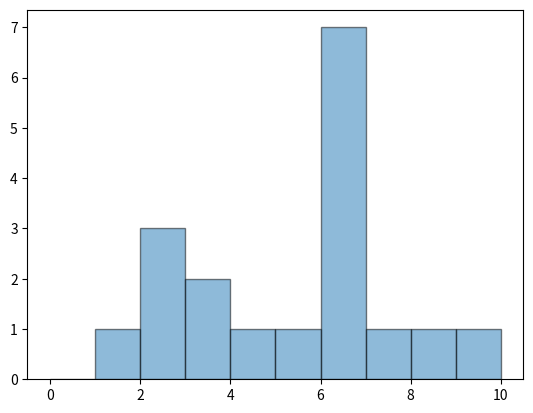

Write the Python code that produced this figure. (Note: this script raises an exception after producing the figure.)
import os
import math as m
import numpy as np
from matplotlib import pyplot as plt

data=[1,2,2,2,3,3,4,5,6,6,6,6,6,6,6,7,8,9]
n,bin,_ = plt.hist(data, bins=10, range=[0,10], edgecolor='black', label='Signal',alpha=0.5) # hidden on histogram
mode_index = n.argmax()
print(sum(n[5:7]))
print(bin)
print(mode_index)
print(n[mode_index])
print(len(bin))

for i in range(1,(len(bin)-1)/2):
    print(i)
